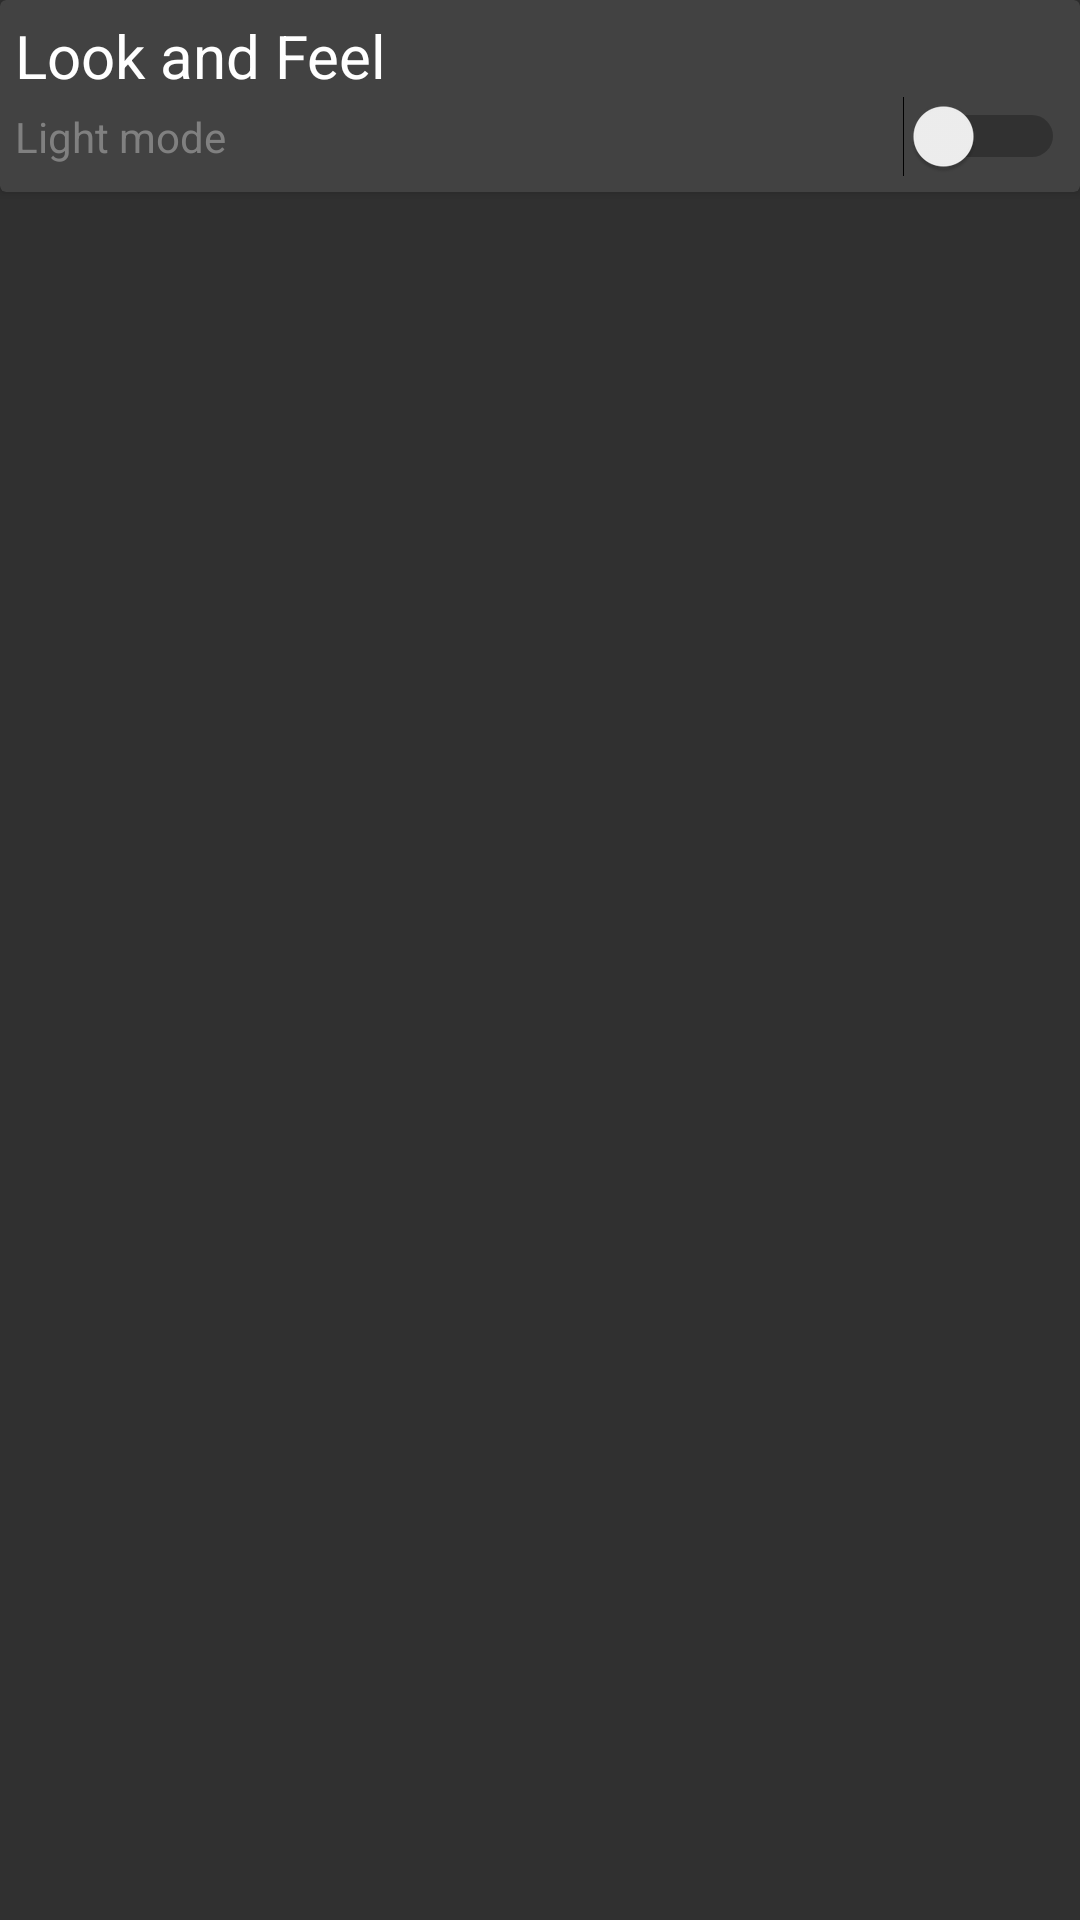

Reconstruct the res/layout file that produces this screen, plus the resources it refers to.
<!-- AndroidManifest.xml: application theme DarkTheme -->
<!-- res/layout/settinglayout.xml -->
<?xml version="1.0" encoding="utf-8"?>
<LinearLayout xmlns:android="http://schemas.android.com/apk/res/android"
    xmlns:app="http://schemas.android.com/apk/res-auto"
    xmlns:tools="http://schemas.android.com/tools"
    android:layout_width="match_parent"
    android:layout_height="match_parent"
    android:orientation="vertical"
    tools:context=".settinglayout"
    android:background="?attr/backgroundcolor">
    <android.support.v7.widget.CardView
        android:layout_width="match_parent"
        android:layout_height="wrap_content"
        app:cardBackgroundColor="?attr/cardbackground">
        <LinearLayout
            android:layout_width="match_parent"
            android:layout_height="match_parent"
            android:orientation="vertical"
            android:padding="5dp">
            <TextView
                android:layout_width="wrap_content"
                android:layout_height="wrap_content"
                android:textSize="20sp"
                android:textColor="?attr/textcolor"
                android:text="Look and Feel"/>
            <Switch
                android:id="@+id/myswitch"
                android:layout_width="match_parent"
                android:layout_height="wrap_content"
                android:text="Light mode"
                android:textColor="?attr/ButtonTextColor"/>

        </LinearLayout>
    </android.support.v7.widget.CardView>

</LinearLayout>
<!-- resources referenced by this layout -->
<resources>
  <style name="DarkTheme" parent="Theme.AppCompat.Light.DarkActionBar">
          
          <item name="colorPrimary">@color/colorPrimary</item>
          <item name="colorPrimaryDark">@color/colorPrimaryDark</item>
          <item name="colorAccent">@color/colorAccent</item>
          <item name="backgroundcolor">#303030</item>
          <item name="cardbackground">#424242</item>
          <item name="ButtonTextColor">#808080</item>
          <item name="textcolor">#ffffff</item>
      </style>
  <!-- not gathered from this repository: default colours our renderer supplied (Android Studio template values) -->
  <color name="colorPrimary">#FF6200EE</color>
  <color name="colorPrimaryDark">#FF3700B3</color>
  <color name="colorAccent">#FF03DAC5</color>
</resources>
